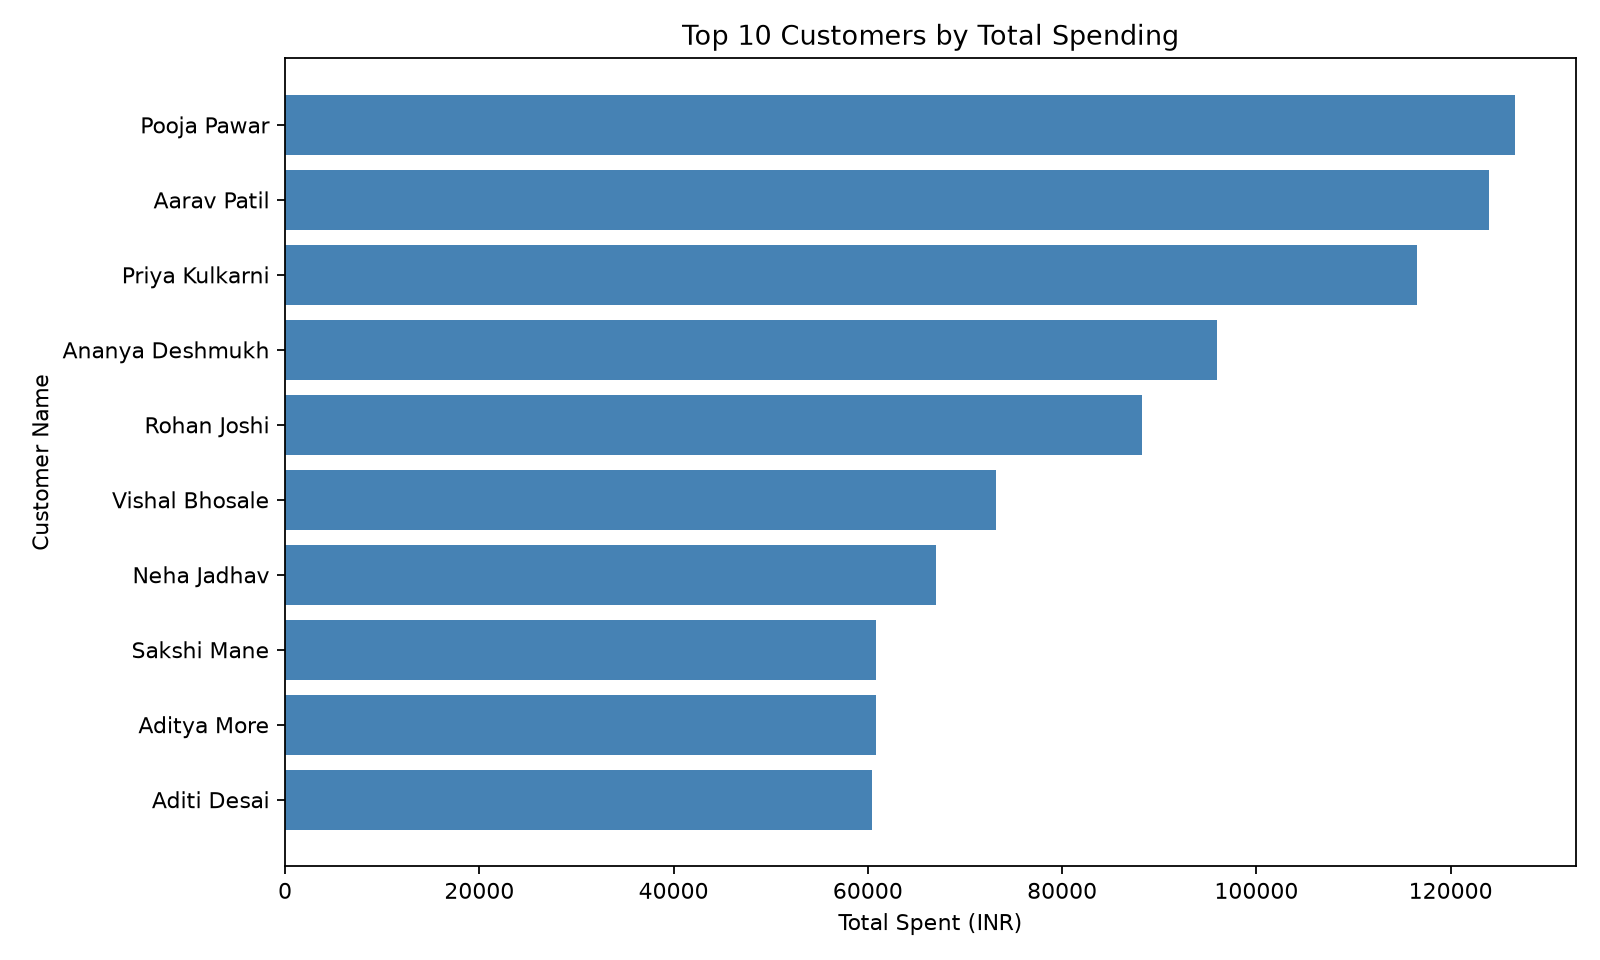

Data behind this chart, as committed beside it:
Customer_ID, Customer_Name, Total_Spent, Purchase_Frequency
C008, Pooja Pawar, 126578, 30
C001, Aarav Patil, 123965, 35
C004, Priya Kulkarni, 116506, 29
C002, Ananya Deshmukh, 95982, 28
C003, Rohan Joshi, 88175, 21
C011, Vishal Bhosale, 73145, 20
C006, Neha Jadhav, 67067, 18
C022, Sakshi Mane, 60815, 12
C007, Aditya More, 60791, 15
C012, Aditi Desai, 60388, 19
